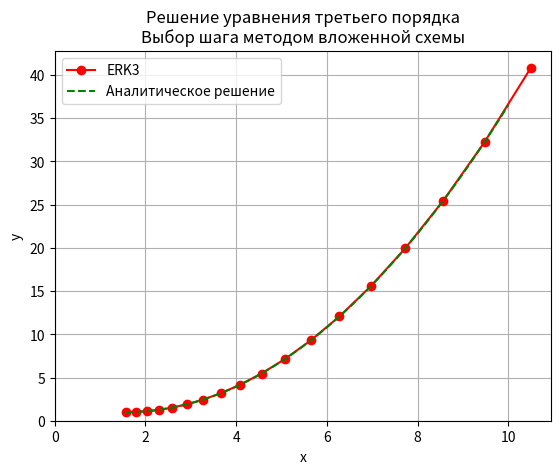

Python code for this plot:
import math
import numpy as np
import matplotlib.pyplot as plt

# differential equation: y'' = 2*(y-1) * ctg(x), y(pi/2) = 1

# Параметры
x_0 = np.pi/2# Начальное значение x
y_0 = 1         # Начальное значение y
v_0 = 0         # Начальное значение v (y')
w_0 = 1     # Начальное значение w (y'')
X = 10    #Конец отрезка
M = 100
tau = 0.2
p = 3
eps = 1e-12 
#x_grid, tau =  np.linspace(x_0, X, M+1, retstep=True)
x = np.empty(M + 1)
u = np.empty((M+1, 3))
u[0] = [y_0, v_0, w_0]
x[0] = x_0
#u_ERK2 = np.empty((M+1, 3))
#u_ERK2[0] = [y_0, v_0, w_0]
#u_ERK4 = np.empty((M+1, 3))
#u_ERK4[0] = [y_0, v_0, w_0]

def f(u, x) -> np.array:
    f = np.empty(3)
    f[0] = u[1]
    f[1] = u[2]
    f[2] = 2 * (u[2] - 1) * np.cos(x)/np.sin(x) 

    return f


#Euler
''''
for m in range(0, M):
    u[m+1] = u[m] + tau * f(u[m], x_grid[m])

    
#ERK2
for m in range(0, M):
    w_1 = f(u_ERK2[m], x_grid[m])
    w_2 = f(u_ERK2[m] + 2/3 * tau * w_1, x_grid[m] + 2/3 * tau)
    u_ERK2[m+1] = u_ERK2[m] + tau * (1/4 * w_1 + 3/4 * w_2)


#ERK4
for m in range(0, M): #ERK4
    w1 = f(u_ERK4[m], x_grid[m])
    w2 = f(u_ERK4[m] + tau * w1 /2, x_grid[m] + tau /2)
    w3 = f(u_ERK4[m] + tau * w2 /2, x_grid[m]+ tau /2)
    w4 = f(u_ERK4[m] + tau * w3, x_grid[m] + tau)
    u_ERK4[m+1] = u_ERK4[m] + tau*(w1 / 6 + w2 / 3 + w3 / 3 + w4 / 6)

'''''

m = 0
while x[m] < X and m <= M:
    w_1 = f(u[m], x[m])
    w_2 = f(u[m] + 1/2*tau*w_1, x[m] + 1/2*tau)
    w_3 = f(u[m] + 3/4*tau*w_2, x[m] + 3/4*tau)
    u[m+1] = u[m] + tau*(2/9*w_1 + 3/9*w_2 + 4/9*w_3) 
    
    u_emb = u[m] + tau*w_2
    
    error = np.linalg.norm(u[m + 1][0] - u_emb[0])
    print(error)
    #error = np.sqrt(np.sum((u[m+1] - u_emb)**2))
    if error > eps:  # Защита от слишком малых значений
        tau_new = tau * (eps/(error*(X-x_0)))**(1/(p-1))
        #tau = min(tau_new, 2*tau)  # Ограничиваем максимальный рост шага
    else:
        tau = 1.1*tau  # Если ошибка слишком мала, увеличиваем шаг
        
    
    print(f'm={m} : tau={tau}', x[m])
    
    w_1 = f(u[m], x[m])
    w_2 = f(u[m] + 1/2*tau*w_1, x[m] + 1/2*tau)
    w_3 = f(u[m] + 3/4*tau*w_2, x[m] + 3/4*tau)
    u[m+1] = u[m] + tau*(2/9*w_1 + 3/9*w_2 + 4/9*w_3) 
    
    x[m+1] = x[m] + tau
    
    m = m + 1

u = u[:m+1]
x = x[:m+1]
# Аналитическое решение
x_analytical = np.linspace(x_0, X, M*4)
y_analytical = 0.5 * x_analytical**2 - np.pi * x_analytical * 0.5 + 1 + (np.pi ** 2) / 8


# Построение графика
plt.plot(x, u[:, 0], label='ERK3', marker = 'o', color = 'red')
#plt.plot(x, u_ERK2[:, 0], label = "ERK2")
#plt.plot(x, u_ERK4[:, 0], label = "ERK3")
plt.plot(x_analytical, y_analytical, label='Аналитическое решение', linestyle = "--", color = 'green')
plt.xlim(left = 0)
plt.ylim(bottom = 0)
plt.xlabel('x')
plt.ylabel('y')
plt.title('Решение уравнения третьего порядка\nВыбор шага методом вложенной схемы')
plt.legend()
plt.grid(True)
plt.show()
